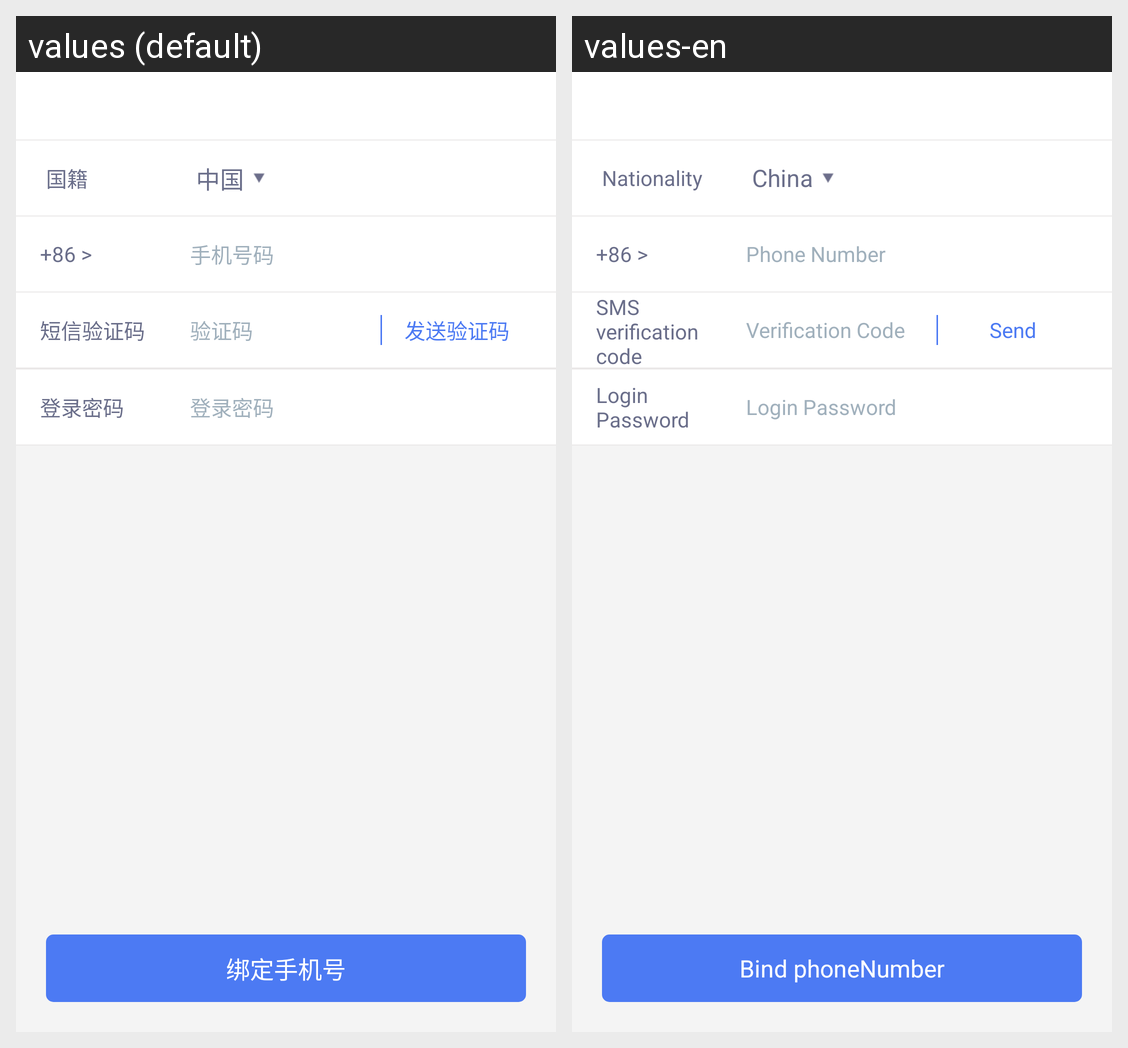

The Android screen above is rendered under two locales of the same app. Produce the string resources it draws, with the default and per-locale values.
Android screen res/layout/activity_bind_phone.xml rendered under 2 locales, left to right: values (default), values-en. Device: Nexus 5 (rendered at 1080×1920; each locale shown at half size, 540×960, under a caption strip naming it); theme AppTheme.
Strings drawn on this screen, with the default value and each locale's value (text and hints the layout hard-codes, and strings that could not be matched under every locale, appear in the picture but are not listed):

nationality
  values: 国籍
  values-en: Nationality

china
  values: 中国
  values-en: China

phone_number
  values: 手机号码
  values-en: Phone Number

phone_code
  values: 短信验证码
  values-en: SMS verification code

code
  values: 验证码
  values-en: Verification Code

send_code
  values: 发送验证码
  values-en: Send

login_password
  values: 登录密码
  values-en: Login Password

binding_phone
  values: 绑定手机号
  values-en: Bind phoneNumber
